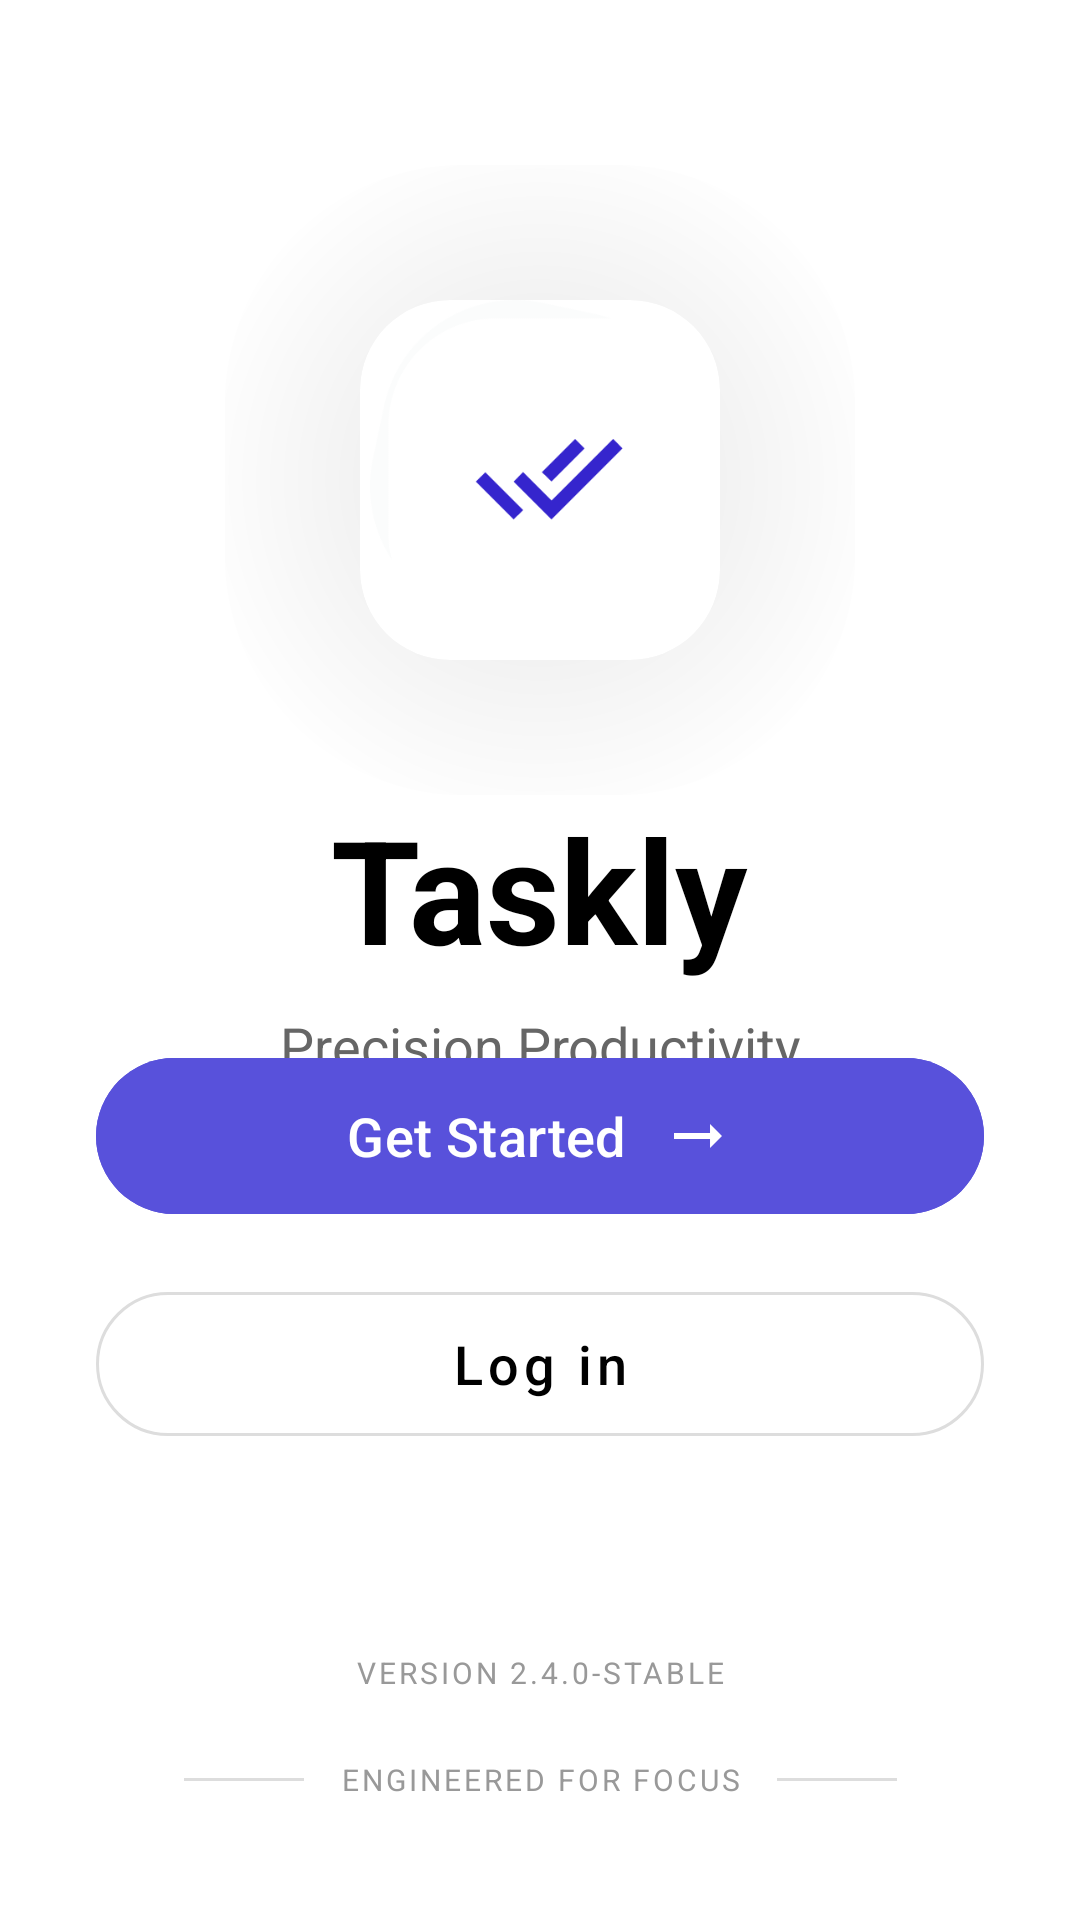

Layout XML and referenced resources for this Android screen:
<!-- AndroidManifest.xml: application theme Theme.TasklyProduction -->
<!-- res/layout/activity_main.xml -->
<?xml version="1.0" encoding="utf-8"?>
<androidx.constraintlayout.widget.ConstraintLayout xmlns:android="http://schemas.android.com/apk/res/android"
    xmlns:app="http://schemas.android.com/apk/res-auto"
    xmlns:tools="http://schemas.android.com/tools"
    android:layout_width="match_parent"
    android:layout_height="match_parent"
    android:background="@color/white"
    tools:context=".MainActivity">

    
    <View
        android:id="@+id/logoShadow"
        android:layout_width="210dp"
        android:layout_height="210dp"
        android:background="@drawable/bg_logo_shadow"
        app:layout_constraintBottom_toBottomOf="@id/logoCard"
        app:layout_constraintEnd_toEndOf="@id/logoCard"
        app:layout_constraintStart_toStartOf="@id/logoCard"
        app:layout_constraintTop_toTopOf="@id/logoCard" />

    
    <com.google.android.material.card.MaterialCardView
        android:id="@+id/logoCard"
        android:layout_width="120dp"
        android:layout_height="120dp"
        android:layout_marginTop="100dp"
        app:cardBackgroundColor="@color/white"
        app:cardCornerRadius="30dp"
        app:cardElevation="0dp"
        app:strokeWidth="0dp"
        app:layout_constraintEnd_toEndOf="parent"
        app:layout_constraintStart_toStartOf="parent"
        app:layout_constraintTop_toTopOf="parent">

        <ImageView
            android:id="@+id/logo"
            android:layout_width="match_parent"
            android:layout_height="match_parent"
            android:scaleType="centerInside"
            android:src="@drawable/app_logo" />

    </com.google.android.material.card.MaterialCardView>

    

    

    <TextView
        android:id="@+id/appName"
        android:layout_width="wrap_content"
        android:layout_height="wrap_content"
        android:layout_marginTop="44dp"
        android:text="Taskly"
        android:textColor="@color/black"
        android:textSize="48sp"
        android:textStyle="bold"
        app:layout_constraintEnd_toEndOf="parent"
        app:layout_constraintStart_toStartOf="parent"
        app:layout_constraintTop_toBottomOf="@id/logoCard" />

    <TextView
        android:id="@+id/tagline"
        android:layout_width="wrap_content"
        android:layout_height="wrap_content"
        android:layout_marginTop="8dp"
        android:text="Precision Productivity"
        android:textColor="@color/secondary_text"
        android:textSize="18sp"
        app:layout_constraintEnd_toEndOf="parent"
        app:layout_constraintStart_toStartOf="parent"
        app:layout_constraintTop_toBottomOf="@id/appName" />

    
    <com.google.android.material.button.MaterialButton
        android:id="@+id/btnGetStarted"
        android:layout_width="0dp"
        android:layout_height="60dp"
        android:layout_marginHorizontal="32dp"
        android:layout_marginBottom="16dp"
        android:backgroundTint="@color/primary_blue"
        android:text="Get Started"
        android:textAllCaps="false"
        android:textColor="@color/white"
        android:textSize="18sp"
        app:cornerRadius="30dp"
        app:icon="@drawable/ic_arrow_forward_bold"
        app:iconGravity="textEnd"
        app:iconPadding="12dp"
        app:iconSize="24dp"
        app:iconTint="@color/white"
        app:layout_constraintBottom_toTopOf="@id/btnLogin"
        app:layout_constraintEnd_toEndOf="parent"
        app:layout_constraintStart_toStartOf="parent" />

    
    <com.google.android.material.button.MaterialButton
        android:id="@+id/btnLogin"
        style="@style/Widget.MaterialComponents.Button.OutlinedButton"
        android:layout_width="0dp"
        android:layout_height="60dp"
        android:layout_marginHorizontal="32dp"
        android:layout_marginBottom="60dp"
        android:text="Log in"
        android:textAllCaps="false"
        android:textColor="@color/black"
        android:textSize="18sp"
        app:cornerRadius="30dp"
        app:layout_constraintBottom_toTopOf="@id/versionLabel"
        app:layout_constraintEnd_toEndOf="parent"
        app:layout_constraintStart_toStartOf="parent"
        app:strokeColor="#DDDDDD"
        app:strokeWidth="1dp" />

    
    <TextView
        android:id="@+id/versionLabel"
        android:layout_width="wrap_content"
        android:layout_height="wrap_content"
        android:layout_marginBottom="16dp"
        android:background="@drawable/bg_version_tag"
        android:paddingHorizontal="16dp"
        android:paddingVertical="6dp"
        android:text="VERSION 2.4.0-STABLE"
        android:textColor="@color/version_text"
        android:textSize="10sp"
        android:letterSpacing="0.1"
        app:layout_constraintBottom_toTopOf="@id/footerContainer"
        app:layout_constraintEnd_toEndOf="parent"
        app:layout_constraintStart_toStartOf="parent" />

    
    <LinearLayout
        android:id="@+id/footerContainer"
        android:layout_width="wrap_content"
        android:layout_height="wrap_content"
        android:layout_marginBottom="40dp"
        android:gravity="center"
        android:orientation="horizontal"
        app:layout_constraintBottom_toBottomOf="parent"
        app:layout_constraintEnd_toEndOf="parent"
        app:layout_constraintStart_toStartOf="parent">

        <View
            android:layout_width="40dp"
            android:layout_height="1dp"
            android:background="#DDDDDD" />

        <TextView
            android:layout_width="wrap_content"
            android:layout_height="wrap_content"
            android:layout_marginHorizontal="12dp"
            android:text="ENGINEERED FOR FOCUS"
            android:textColor="@color/version_text"
            android:textSize="10sp"
            android:letterSpacing="0.1" />

        <View
            android:layout_width="40dp"
            android:layout_height="1dp"
            android:background="#DDDDDD" />
    </LinearLayout>

</androidx.constraintlayout.widget.ConstraintLayout>
<!-- resources referenced by this layout -->
<resources>
  <color name="black">#FF000000</color>
  <color name="primary_blue">#5851DB</color>
  <color name="secondary_text">#666666</color>
  <color name="version_text">#999999</color>
  <color name="white">#FFFFFFFF</color>
  <!-- drawable app_logo: png bitmap (drawable, 13093 bytes) -->
  <!-- drawable bg_logo_shadow (drawable) -->
  <?xml version="1.0" encoding="utf-8"?>
  <shape xmlns:android="http://schemas.android.com/apk/res/android"
      android:shape="rectangle">
      <corners android:radius="80dp" />
      <gradient
          android:type="radial"
          android:gradientRadius="120dp"
          android:centerX="50%"
          android:centerY="50%"
          android:startColor="#1A000000"
          android:endColor="@android:color/transparent" />
  </shape>
  <!-- drawable ic_arrow_forward_bold (drawable) -->
  <vector xmlns:android="http://schemas.android.com/apk/res/android"
      android:width="24dp"
      android:height="24dp"
      android:viewportWidth="24"
      android:viewportHeight="24">
      <path
          android:fillColor="@android:color/white"
          android:pathData="M16.01,11H4v2h12.01v3L20,12l-3.99-4V11z" />
  </vector>
  <style name="Theme.TasklyProduction" parent="Base.Theme.TasklyProduction" />
  <style name="Base.Theme.TasklyProduction" parent="Theme.Material3.DayNight.NoActionBar">
          
          
      </style>
</resources>
